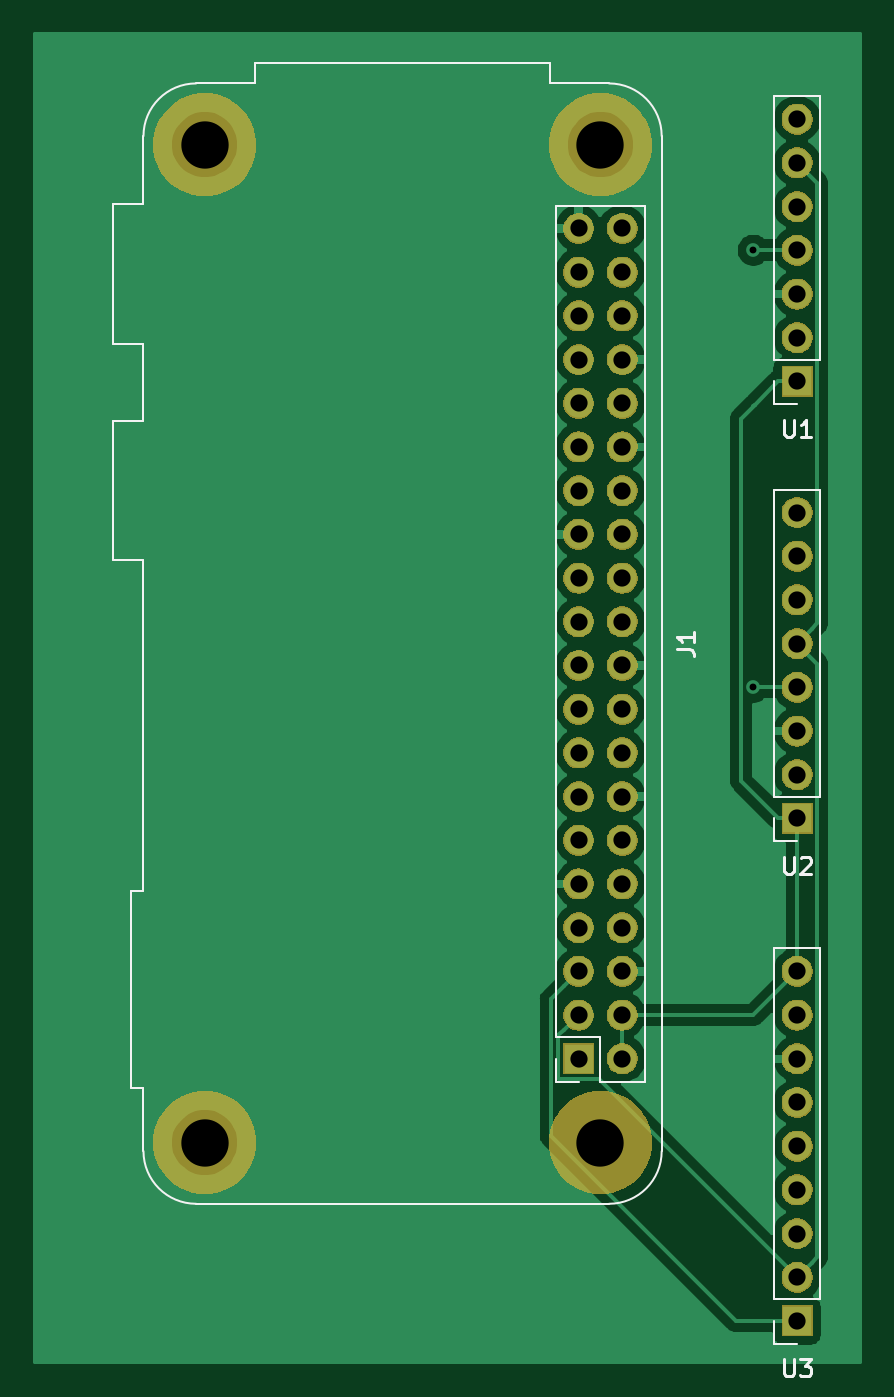
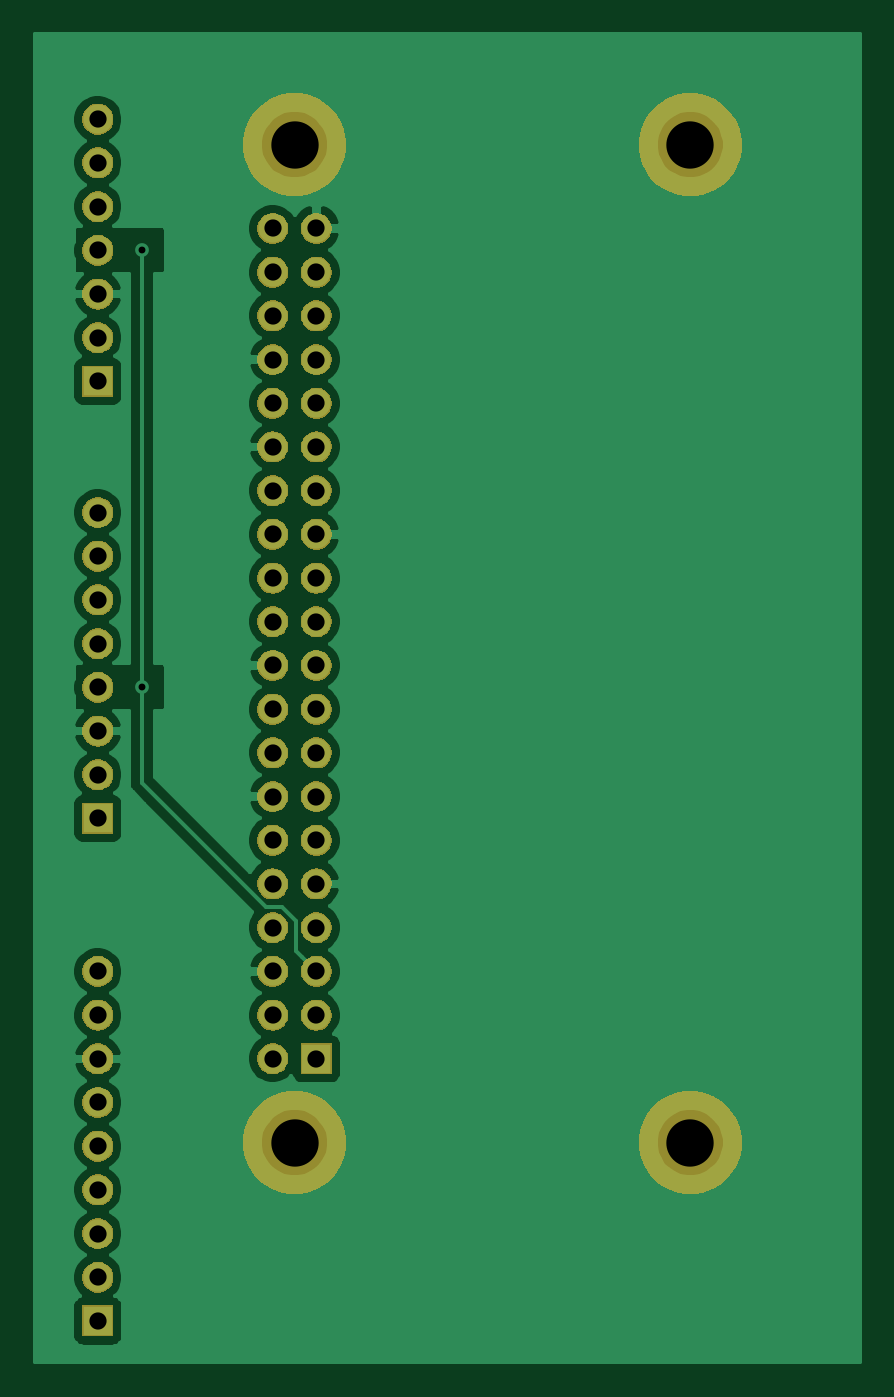
Circuit board: 11 layer files. Board 48.0 x 77.2 mm.
- bottom_copper: pi-altim-B_Cu.gbr (68890 bytes)
- bottom_mask: pi-altim-B_Mask.gbr (60099 bytes)
- paste: pi-altim-B_Paste.gbr (490 bytes)
- bottom_silk: pi-altim-B_SilkS.gbr (491 bytes)
- outline: pi-altim-Edge_Cuts.gbr (457 bytes)
- top_copper: pi-altim-F_Cu.gbr (54328 bytes)
- top_mask: pi-altim-F_Mask.gbr (60099 bytes)
- paste: pi-altim-F_Paste.gbr (490 bytes)
- top_silk: pi-altim-F_SilkS.gbr (4833 bytes)
- drill: pi-altim-NPTH.drl (344 bytes)
- drill: pi-altim-PTH.drl (1070 bytes)

=== bottom_copper: pi-altim-B_Cu.gbr (68890 bytes, source omitted) ===
=== bottom_mask: pi-altim-B_Mask.gbr (60099 bytes, source omitted) ===
=== paste: pi-altim-B_Paste.gbr ===
G04 #@! TF.GenerationSoftware,KiCad,Pcbnew,(5.1.5)-3*
G04 #@! TF.CreationDate,2019-12-27T21:02:48-05:00*
G04 #@! TF.ProjectId,pi-altim,70692d61-6c74-4696-9d2e-6b696361645f,rev?*
G04 #@! TF.SameCoordinates,Original*
G04 #@! TF.FileFunction,Paste,Bot*
G04 #@! TF.FilePolarity,Positive*
%FSLAX46Y46*%
G04 Gerber Fmt 4.6, Leading zero omitted, Abs format (unit mm)*
G04 Created by KiCad (PCBNEW (5.1.5)-3) date 2019-12-27 21:02:48*
%MOMM*%
%LPD*%
G04 APERTURE LIST*
G04 APERTURE END LIST*
M02*

=== bottom_silk: pi-altim-B_SilkS.gbr ===
G04 #@! TF.GenerationSoftware,KiCad,Pcbnew,(5.1.5)-3*
G04 #@! TF.CreationDate,2019-12-27T21:02:48-05:00*
G04 #@! TF.ProjectId,pi-altim,70692d61-6c74-4696-9d2e-6b696361645f,rev?*
G04 #@! TF.SameCoordinates,Original*
G04 #@! TF.FileFunction,Legend,Bot*
G04 #@! TF.FilePolarity,Positive*
%FSLAX46Y46*%
G04 Gerber Fmt 4.6, Leading zero omitted, Abs format (unit mm)*
G04 Created by KiCad (PCBNEW (5.1.5)-3) date 2019-12-27 21:02:48*
%MOMM*%
%LPD*%
G04 APERTURE LIST*
G04 APERTURE END LIST*
M02*

=== outline: pi-altim-Edge_Cuts.gbr ===
G04 #@! TF.GenerationSoftware,KiCad,Pcbnew,(5.1.5)-3*
G04 #@! TF.CreationDate,2019-12-27T21:02:48-05:00*
G04 #@! TF.ProjectId,pi-altim,70692d61-6c74-4696-9d2e-6b696361645f,rev?*
G04 #@! TF.SameCoordinates,Original*
G04 #@! TF.FileFunction,Profile,NP*
%FSLAX46Y46*%
G04 Gerber Fmt 4.6, Leading zero omitted, Abs format (unit mm)*
G04 Created by KiCad (PCBNEW (5.1.5)-3) date 2019-12-27 21:02:48*
%MOMM*%
%LPD*%
G04 APERTURE LIST*
G04 APERTURE END LIST*
M02*

=== top_copper: pi-altim-F_Cu.gbr (54328 bytes, source omitted) ===
=== top_mask: pi-altim-F_Mask.gbr (60099 bytes, source omitted) ===
=== paste: pi-altim-F_Paste.gbr ===
G04 #@! TF.GenerationSoftware,KiCad,Pcbnew,(5.1.5)-3*
G04 #@! TF.CreationDate,2019-12-27T21:02:48-05:00*
G04 #@! TF.ProjectId,pi-altim,70692d61-6c74-4696-9d2e-6b696361645f,rev?*
G04 #@! TF.SameCoordinates,Original*
G04 #@! TF.FileFunction,Paste,Top*
G04 #@! TF.FilePolarity,Positive*
%FSLAX46Y46*%
G04 Gerber Fmt 4.6, Leading zero omitted, Abs format (unit mm)*
G04 Created by KiCad (PCBNEW (5.1.5)-3) date 2019-12-27 21:02:48*
%MOMM*%
%LPD*%
G04 APERTURE LIST*
G04 APERTURE END LIST*
M02*

=== top_silk: pi-altim-F_SilkS.gbr ===
G04 #@! TF.GenerationSoftware,KiCad,Pcbnew,(5.1.5)-3*
G04 #@! TF.CreationDate,2019-12-27T21:02:48-05:00*
G04 #@! TF.ProjectId,pi-altim,70692d61-6c74-4696-9d2e-6b696361645f,rev?*
G04 #@! TF.SameCoordinates,Original*
G04 #@! TF.FileFunction,Legend,Top*
G04 #@! TF.FilePolarity,Positive*
%FSLAX46Y46*%
G04 Gerber Fmt 4.6, Leading zero omitted, Abs format (unit mm)*
G04 Created by KiCad (PCBNEW (5.1.5)-3) date 2019-12-27 21:02:48*
%MOMM*%
%LPD*%
G04 APERTURE LIST*
%ADD10C,0.120000*%
%ADD11C,0.150000*%
G04 APERTURE END LIST*
D10*
X19160000Y-75220000D02*
G75*
G03X22220000Y-78280000I3060000J0D01*
G01*
X46220000Y-78280000D02*
G75*
G03X49280000Y-75220000I0J3060000D01*
G01*
X49280000Y-16220000D02*
G75*
G03X46220000Y-13160000I-3060000J0D01*
G01*
X49280000Y-16220000D02*
X49280000Y-75220000D01*
X46220000Y-78280000D02*
X22220000Y-78280000D01*
X19160000Y-16220000D02*
X19160000Y-20160000D01*
X25660000Y-13160000D02*
X22220000Y-13160000D01*
X22220000Y-13160000D02*
G75*
G03X19160000Y-16220000I0J-3060000D01*
G01*
X48320000Y-20260000D02*
X43120000Y-20260000D01*
X43120000Y-68580000D02*
X43120000Y-20260000D01*
X43120000Y-71180000D02*
X43120000Y-69850000D01*
X44450000Y-71180000D02*
X43120000Y-71180000D01*
X45720000Y-68580000D02*
X43120000Y-68580000D01*
X45720000Y-71180000D02*
X45720000Y-68580000D01*
X48320000Y-71180000D02*
X45720000Y-71180000D01*
X48320000Y-71180000D02*
X48320000Y-20260000D01*
X42780000Y-13160000D02*
X42780000Y-11960000D01*
X42780000Y-11960000D02*
X25660000Y-11960000D01*
X25660000Y-11960000D02*
X25660000Y-13160000D01*
X42780000Y-13160000D02*
X46220000Y-13160000D01*
X19160000Y-20160000D02*
X17360000Y-20160000D01*
X17360000Y-20160000D02*
X17360000Y-28280000D01*
X17360000Y-28280000D02*
X19160000Y-28280000D01*
X19160000Y-32760000D02*
X17360000Y-32760000D01*
X17360000Y-40880000D02*
X19160000Y-40880000D01*
X17360000Y-32760000D02*
X17360000Y-40880000D01*
X19160000Y-28280000D02*
X19160000Y-32760000D01*
X19160000Y-40880000D02*
X19160000Y-60110000D01*
X19160000Y-60110000D02*
X18460000Y-60110000D01*
X18460000Y-60110000D02*
X18460000Y-71530000D01*
X18460000Y-71530000D02*
X19160000Y-71530000D01*
X19160000Y-71530000D02*
X19160000Y-75220000D01*
X58480000Y-29210000D02*
X55820000Y-29210000D01*
X58480000Y-29210000D02*
X58480000Y-13910000D01*
X58480000Y-13910000D02*
X55820000Y-13910000D01*
X55820000Y-29210000D02*
X55820000Y-13910000D01*
X55820000Y-31810000D02*
X55820000Y-30480000D01*
X57150000Y-31810000D02*
X55820000Y-31810000D01*
X58480000Y-54610000D02*
X55820000Y-54610000D01*
X58480000Y-54610000D02*
X58480000Y-36770000D01*
X58480000Y-36770000D02*
X55820000Y-36770000D01*
X55820000Y-54610000D02*
X55820000Y-36770000D01*
X55820000Y-57210000D02*
X55820000Y-55880000D01*
X57150000Y-57210000D02*
X55820000Y-57210000D01*
X58480000Y-83820000D02*
X55820000Y-83820000D01*
X58480000Y-83820000D02*
X58480000Y-63440000D01*
X58480000Y-63440000D02*
X55820000Y-63440000D01*
X55820000Y-83820000D02*
X55820000Y-63440000D01*
X55820000Y-86420000D02*
X55820000Y-85090000D01*
X57150000Y-86420000D02*
X55820000Y-86420000D01*
D11*
X50172380Y-46053333D02*
X50886666Y-46053333D01*
X51029523Y-46100952D01*
X51124761Y-46196190D01*
X51172380Y-46339047D01*
X51172380Y-46434285D01*
X51172380Y-45053333D02*
X51172380Y-45624761D01*
X51172380Y-45339047D02*
X50172380Y-45339047D01*
X50315238Y-45434285D01*
X50410476Y-45529523D01*
X50458095Y-45624761D01*
X56388095Y-32702380D02*
X56388095Y-33511904D01*
X56435714Y-33607142D01*
X56483333Y-33654761D01*
X56578571Y-33702380D01*
X56769047Y-33702380D01*
X56864285Y-33654761D01*
X56911904Y-33607142D01*
X56959523Y-33511904D01*
X56959523Y-32702380D01*
X57959523Y-33702380D02*
X57388095Y-33702380D01*
X57673809Y-33702380D02*
X57673809Y-32702380D01*
X57578571Y-32845238D01*
X57483333Y-32940476D01*
X57388095Y-32988095D01*
X56388095Y-58102380D02*
X56388095Y-58911904D01*
X56435714Y-59007142D01*
X56483333Y-59054761D01*
X56578571Y-59102380D01*
X56769047Y-59102380D01*
X56864285Y-59054761D01*
X56911904Y-59007142D01*
X56959523Y-58911904D01*
X56959523Y-58102380D01*
X57388095Y-58197619D02*
X57435714Y-58150000D01*
X57530952Y-58102380D01*
X57769047Y-58102380D01*
X57864285Y-58150000D01*
X57911904Y-58197619D01*
X57959523Y-58292857D01*
X57959523Y-58388095D01*
X57911904Y-58530952D01*
X57340476Y-59102380D01*
X57959523Y-59102380D01*
X56388095Y-87312380D02*
X56388095Y-88121904D01*
X56435714Y-88217142D01*
X56483333Y-88264761D01*
X56578571Y-88312380D01*
X56769047Y-88312380D01*
X56864285Y-88264761D01*
X56911904Y-88217142D01*
X56959523Y-88121904D01*
X56959523Y-87312380D01*
X57340476Y-87312380D02*
X57959523Y-87312380D01*
X57626190Y-87693333D01*
X57769047Y-87693333D01*
X57864285Y-87740952D01*
X57911904Y-87788571D01*
X57959523Y-87883809D01*
X57959523Y-88121904D01*
X57911904Y-88217142D01*
X57864285Y-88264761D01*
X57769047Y-88312380D01*
X57483333Y-88312380D01*
X57388095Y-88264761D01*
X57340476Y-88217142D01*
M02*

=== drill: pi-altim-NPTH.drl ===
M48
; DRILL file {KiCad (5.1.5)-3} date 12/27/2019 9:02:50 PM
; FORMAT={-:-/ absolute / inch / decimal}
; #@! TF.CreationDate,2019-12-27T21:02:50-05:00
; #@! TF.GenerationSoftware,Kicad,Pcbnew,(5.1.5)-3
; #@! TF.FileFunction,NonPlated,1,2,NPTH
FMAT,2
INCH
T1C0.1083
%
G90
G05
T1
X0.8945Y-0.6583
X0.8945Y-2.9417
X1.8Y-0.6583
X1.8Y-2.9417
T0
M30

=== drill: pi-altim-PTH.drl ===
M48
; DRILL file {KiCad (5.1.5)-3} date 12/27/2019 9:02:50 PM
; FORMAT={-:-/ absolute / inch / decimal}
; #@! TF.CreationDate,2019-12-27T21:02:50-05:00
; #@! TF.GenerationSoftware,Kicad,Pcbnew,(5.1.5)-3
; #@! TF.FileFunction,Plated,1,2,PTH
FMAT,2
INCH
T1C0.0157
T2C0.0394
%
G90
G05
T1
X2.15Y-0.9
X2.15Y-1.9
T2
X2.25Y-1.5
X2.25Y-1.6
X2.25Y-1.7
X2.25Y-1.8
X2.25Y-1.9
X2.25Y-2.0
X2.25Y-2.1
X2.25Y-2.2
X2.25Y-2.55
X2.25Y-2.65
X2.25Y-2.75
X2.25Y-2.85
X2.25Y-2.95
X2.25Y-3.05
X2.25Y-3.15
X2.25Y-3.25
X2.25Y-3.35
X2.25Y-0.6
X2.25Y-0.7
X2.25Y-0.8
X2.25Y-0.9
X2.25Y-1.0
X2.25Y-1.1
X2.25Y-1.2
X1.75Y-0.85
X1.75Y-0.95
X1.75Y-1.05
X1.75Y-1.15
X1.75Y-1.25
X1.75Y-1.35
X1.75Y-1.45
X1.75Y-1.55
X1.75Y-1.65
X1.75Y-1.75
X1.75Y-1.85
X1.75Y-1.95
X1.75Y-2.05
X1.75Y-2.15
X1.75Y-2.25
X1.75Y-2.35
X1.75Y-2.45
X1.75Y-2.55
X1.75Y-2.65
X1.75Y-2.75
X1.85Y-0.85
X1.85Y-0.95
X1.85Y-1.05
X1.85Y-1.15
X1.85Y-1.25
X1.85Y-1.35
X1.85Y-1.45
X1.85Y-1.55
X1.85Y-1.65
X1.85Y-1.75
X1.85Y-1.85
X1.85Y-1.95
X1.85Y-2.05
X1.85Y-2.15
X1.85Y-2.25
X1.85Y-2.35
X1.85Y-2.45
X1.85Y-2.55
X1.85Y-2.65
X1.85Y-2.75
T0
M30

